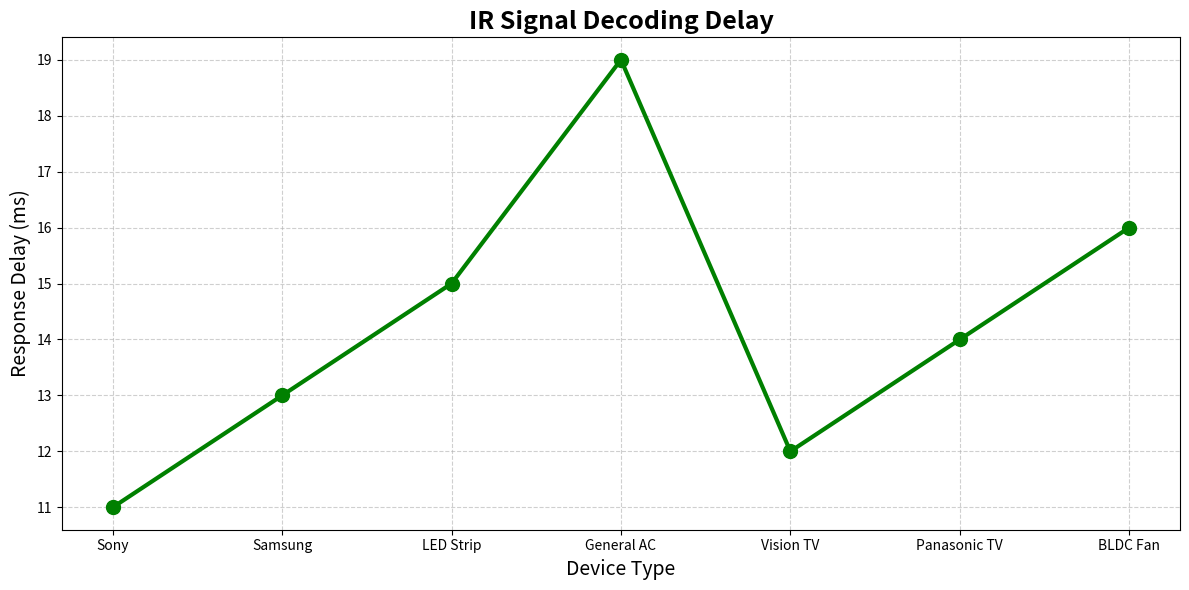

Reproduce this figure in Python.
import matplotlib.pyplot as plt

GRAPH_COLOR = 'green'
LINE_WIDTH = 3

devices = [
    'Sony',
    'Samsung',
    'LED Strip',
    'General AC',
    'Vision TV',
    'Panasonic TV',
    'BLDC Fan'
]

delay = [11,13,15,19,12,14,16]

plt.figure(figsize=(12,6))

plt.plot(
    devices,
    delay,
    marker='o',
    markersize=10,
    linewidth=LINE_WIDTH,
    color=GRAPH_COLOR
)

plt.title(
    "IR Signal Decoding Delay",
    fontsize=18,
    fontweight='bold'
)

plt.xlabel(
    "Device Type",
    fontsize=14
)

plt.ylabel(
    "Response Delay (ms)",
    fontsize=14
)

plt.grid(True, linestyle='--', alpha=0.6)

plt.tight_layout()
plt.show()
